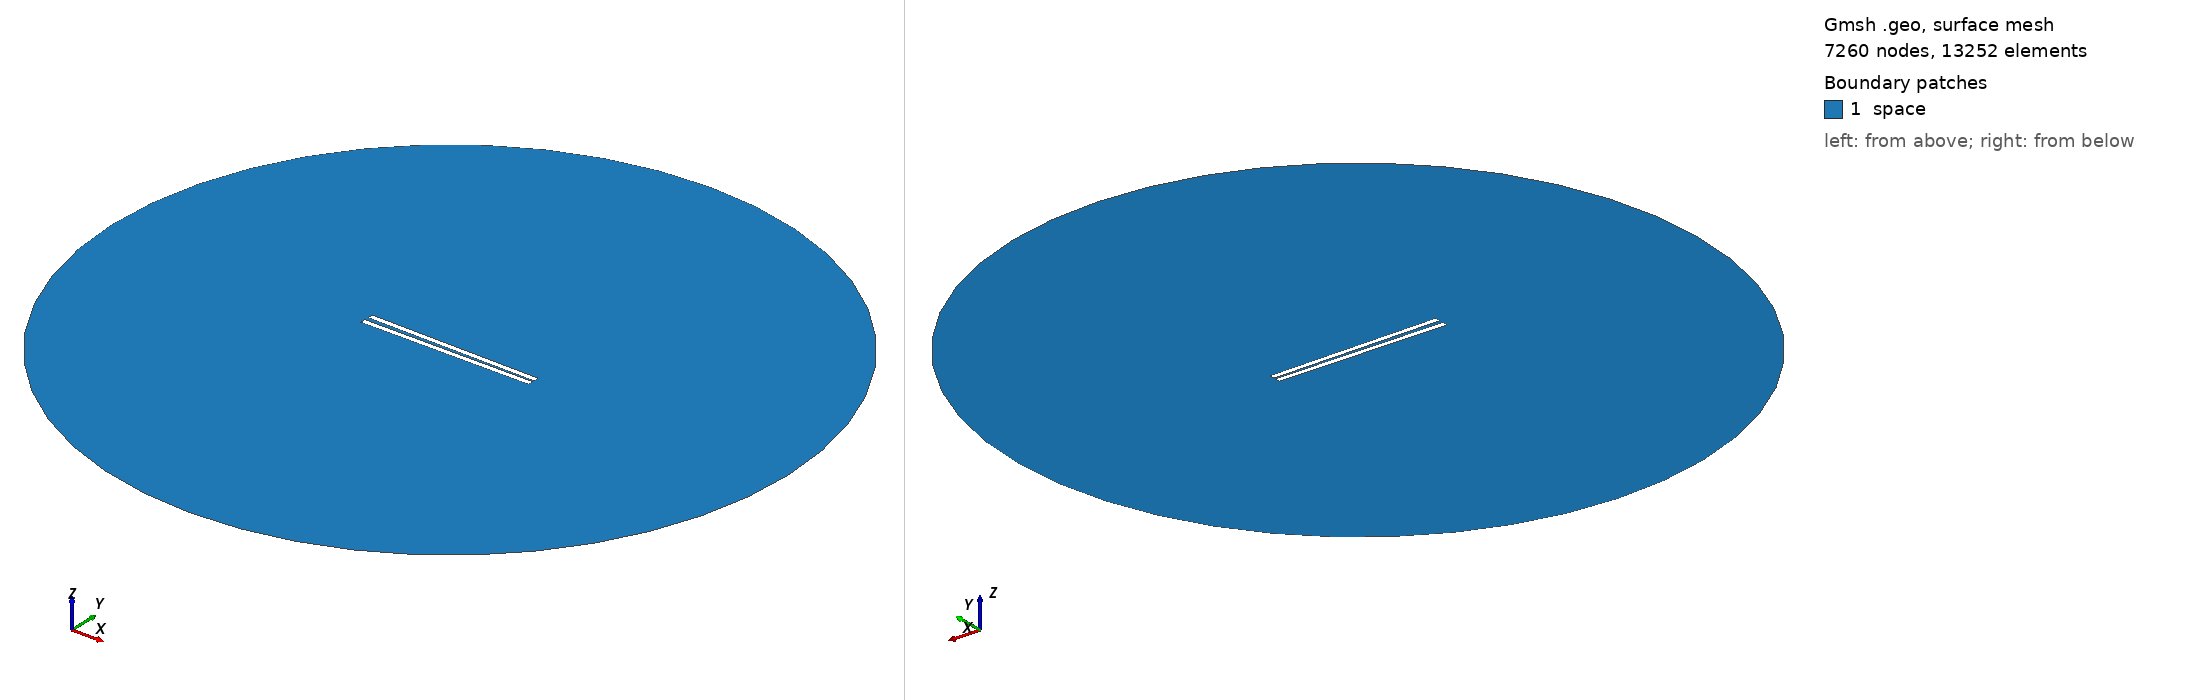

Gmsh geometry script, surface-meshed: 7260 nodes, 13252 surface elements. Boundary patches (legend numbers): 1 space. Left view from above one corner, right view from below the opposite corner. Legend entries are the model's physical surfaces. The drawing asked Gmsh for element sizes between 1% and 20% of the model's largest extent; the script's own settings can give other sizes.

=== 529.geo (drawn) ===
// Set the geometry kernel
SetFactory("OpenCASCADE");

//---------------------------------------
// Rectangles
//---------------------------------------

// Rectangle 1 (top)
Point(1) = {-49.62222222222222, 0.8611111111111112, 0, 1.0};
Point(2) = {49.62222222222222, 0.8611111111111112, 0, 1.0};
Point(3) = {49.62222222222222, 4.105555555555555, 0, 1.0};
Point(4) = {-49.62222222222222, 4.105555555555555, 0, 1.0};

Line(1) = {1, 2};
Line(2) = {2, 3};
Line(3) = {3, 4};
Line(4) = {4, 1};

Line Loop(1) = {1, 2, 3, 4};
Plane Surface(1) = {1};

Rotate { {0, 0, 1}, {0,  0.8611111111111112,  0}, -0.014 } {
  Surface{1};
}

// Rectangle 2 (bottom)
Point(5) = {-49.62222222222222, -0.8611111111111112, 0, 1.0};
Point(6) = {49.62222222222222, -0.8611111111111112, 0, 1.0};
Point(7) = {49.62222222222222, -4.105555555555555, 0, 1.0};
Point(8) = {-49.62222222222222, -4.105555555555555, 0, 1.0};

Line(5) = {5, 6};
Line(6) = {6, 7};
Line(7) = {7, 8};
Line(8) = {8, 5};

Line Loop(2) = {5, 6, 7, 8};
Plane Surface(2) = {2}; 


//---------------------------------------
// Circle
//---------------------------------------

// Define points
Point(9) = {0, 0, 0};        // Center
Point(10) = {200, 0, 0};     // Start point
Point(11) = {0, 200, 0};     // 90 degrees
Point(12) = {-200, 0, 0};    // 180 degrees
Point(13) = {0, -200, 0};    // 270 degrees

// Define circle arcs (each needs start, center, end)
Circle(9) = {10, 9, 11};
Circle(10) = {11, 9, 12};
Circle(11) = {12, 9, 13};
Circle(12) = {13, 9, 10};

// Define curve loop and surface if needed
Curve Loop(3) = {9, 10, 11, 12};
Surface(3) = {3};

//---------------------------------------
// Define Physical Groups
//---------------------------------------                

//--- Physical Curves
// Physical groups for boundaries
Physical Line("force_segment", 10) = {1};
Physical Line("upper_plate", 11) = {2, 3, 4};
Physical Line("lower_plate", 12) = {5, 6, 7, 8};
Physical Line("boundary", 20) = {9, 10, 11, 12};

// Subtract Rectangles from Circle
BooleanDifference{ Surface{3}; Delete; }{ Surface{1}; Surface{2}; Delete; }
//--- Physical Surfaces
Physical Surface("space", 30) = {3};


//---------------------------------------
// Fine mesh near the plates
//--------------------------------------- 

// Define a distance field for mesh refinement
Field[1] = Distance;
Field[1].CurvesList = {1, 2, 3, 4, 5, 6, 7, 8};  // Rectangle curves
Field[1].NumPointsPerCurve = 200;

c = 0.3;
// Define threshold field to control mesh size based on distance to attractor
Field[2] = Threshold;
Field[2].IField = 1;
Field[2].LcMin = c; // Minimum element size near the attractor
Field[2].LcMax = 100*c;  // Maximum element size away from the attractor
Field[2].DistMin = 0.01;
Field[2].DistMax = 40;

Background Field = 2;

//---------------------------------------
// 6. Generate the Mesh
//---------------------------------------
Mesh 2;  // 2D mesh generation
